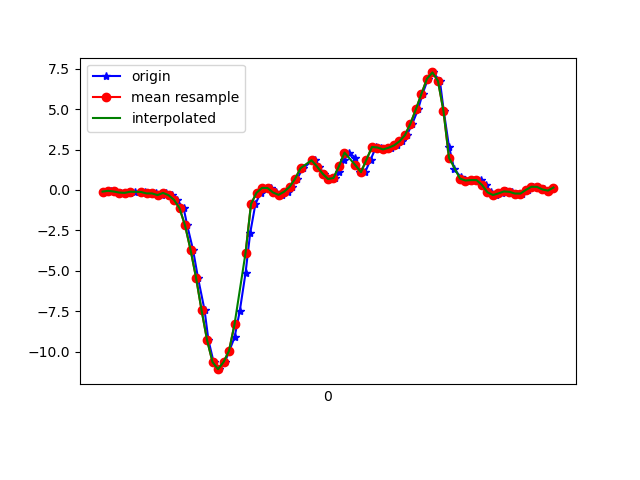

The table this chart was drawn from, first rows:
1617849539542, 545183164057297, -0.10071197, -0.15569279, -0.15994963
1617849539570, 545183183060465, -0.05184, 0.2768, -0.1844
1617849539584, 545183202088433, -0.0946, -0.1154, -0.1355
1617849539607, 545183221091633, -0.1594, 0.2951, -0.1587
1617849539620, 545183240119601, -0.1923, -0.07262, -0.09153
1617849539639, 545183259292673, -0.1679, 0.2988, -0.1428
1617849539658, 545183278311889, -0.1105, 0.1827, -0.09764
1617849539680, 545183297355873, -0.1337, 0.1876, -0.1538
1617849539696, 545183316375105, -0.1129, 0.2157, -0.1099
1617849539715, 545183335394337, -0.2143, -0.1056, -0.1196
1617849539734, 545183354438337, -0.2131, 0.3635, -0.1013
1617849539755, 545183373494529, -0.3157, 0.04345, -0.04999
1617849539772, 545183392540929, -0.1826, 0.3025, -0.039
1617849539791, 545183411562561, -0.3231, -0.07995, 0.05141
1617849539810, 545183430608961, -0.6126, -0.02741, 0.09539
1617849539835, 545183449630561, -1.129, 0.1693, 0.2457
1617849539848, 545183468642497, -2.195, -0.2937, 0.5169
1617849539869, 545183487688417, -3.691, -0.2705, 0.8174
1617849539887, 545183506709537, -5.421, -0.609, 1.204
1617849539911, 545183525755425, -7.427, -1.384, 1.349
1617849539925, 545183544776513, -9.28, -2.074, 1.29
1617849539944, 545183563803809, -10.65, -2.743, 1.083
1617849539963, 545183582824161, -11.09, -3.514, 0.6855
1617849539985, 545183601844385, -10.65, -4.037, 0.1345
1617849540001, 545183620889505, -9.954, -4.22, -0.5753
1617849540020, 545183639909729, -9.128, -4.34, -1.299
1617849540039, 545183659080008, -7.498, -4.264, -1.807
1617849540060, 545183678107272, -5.151, -4.007, -2.261
1617849540077, 545183697152584, -2.664, -3.708, -2.484
1617849540096, 545183716173128, -0.8704, -3.457, -2.44
1617849540115, 545183735218440, -0.174, -3.184, -2.311
1617849540137, 545183754239048, 0.1278, -2.843, -2.095
1617849540153, 545183773279176, 0.1229, -2.422, -1.824
1617849540171, 545183792299528, -0.1545, -1.916, -1.531
1617849540192, 545183811344712, -0.3035, -1.231, -1.266
1617849540216, 545183830365064, -0.1117, -0.3597, -0.97
1617849540229, 545183849410248, 0.1913, 0.581, -0.6181
1617849540247, 545183868433096, 0.6775, 1.503, -0.1954
1617849540269, 545183887453512, 1.345, 2.425, 0.1882
1617849540305, 545183906498760, 1.836, 3.279, 0.4473
1617849540311, 545183925519176, 1.843, 4.048, 0.5548
1617849540327, 545183944564424, 1.451, 4.763, 0.6476
1617849540344, 545183963584904, 1.016, 5.436, 0.8077
1617849540363, 545183982622664, 0.6788, 6.087, 1.083
1617849540385, 545184001642888, 0.7411, 6.621, 1.397
1617849540401, 545184020687944, 1.092, 7.227, 1.542
1617849540419, 545184039708168, 1.859, 8.042, 1.526
1617849540438, 545184058753224, 2.312, 8.023, 1.434
1617849540460, 545184077761416, 1.969, 7.188, 0.9848
1617849540477, 545184096781384, 1.082, 6.272, 0.5157
1617849540495, 545184115826120, 1.1, 5.1, 0.3495
1617849540515, 545184134846024, 1.885, 3.969, 0.02942
1617849540535, 545184153890760, 2.66, 3.065, -0.2748
1617849540552, 545184172891848, 2.626, 1.836, -0.579
1617849540571, 545184191936200, 2.509, 0.7154, -0.5069
1617849540590, 545184210955848, 2.61, -0.06406, -0.2259
1617849540610, 545184230000072, 2.758, -0.6529, 0.1003
1617849540629, 545184249019592, 3.01, -1.171, 0.4118
1617849540647, 545184268051272, 3.398, -1.507, 0.7124
1617849540667, 545184287070664, 4.112, -1.682, 1.021
1617849540688, 545184306114760, 5.005, -1.569, 1.254
... 26 more rows
